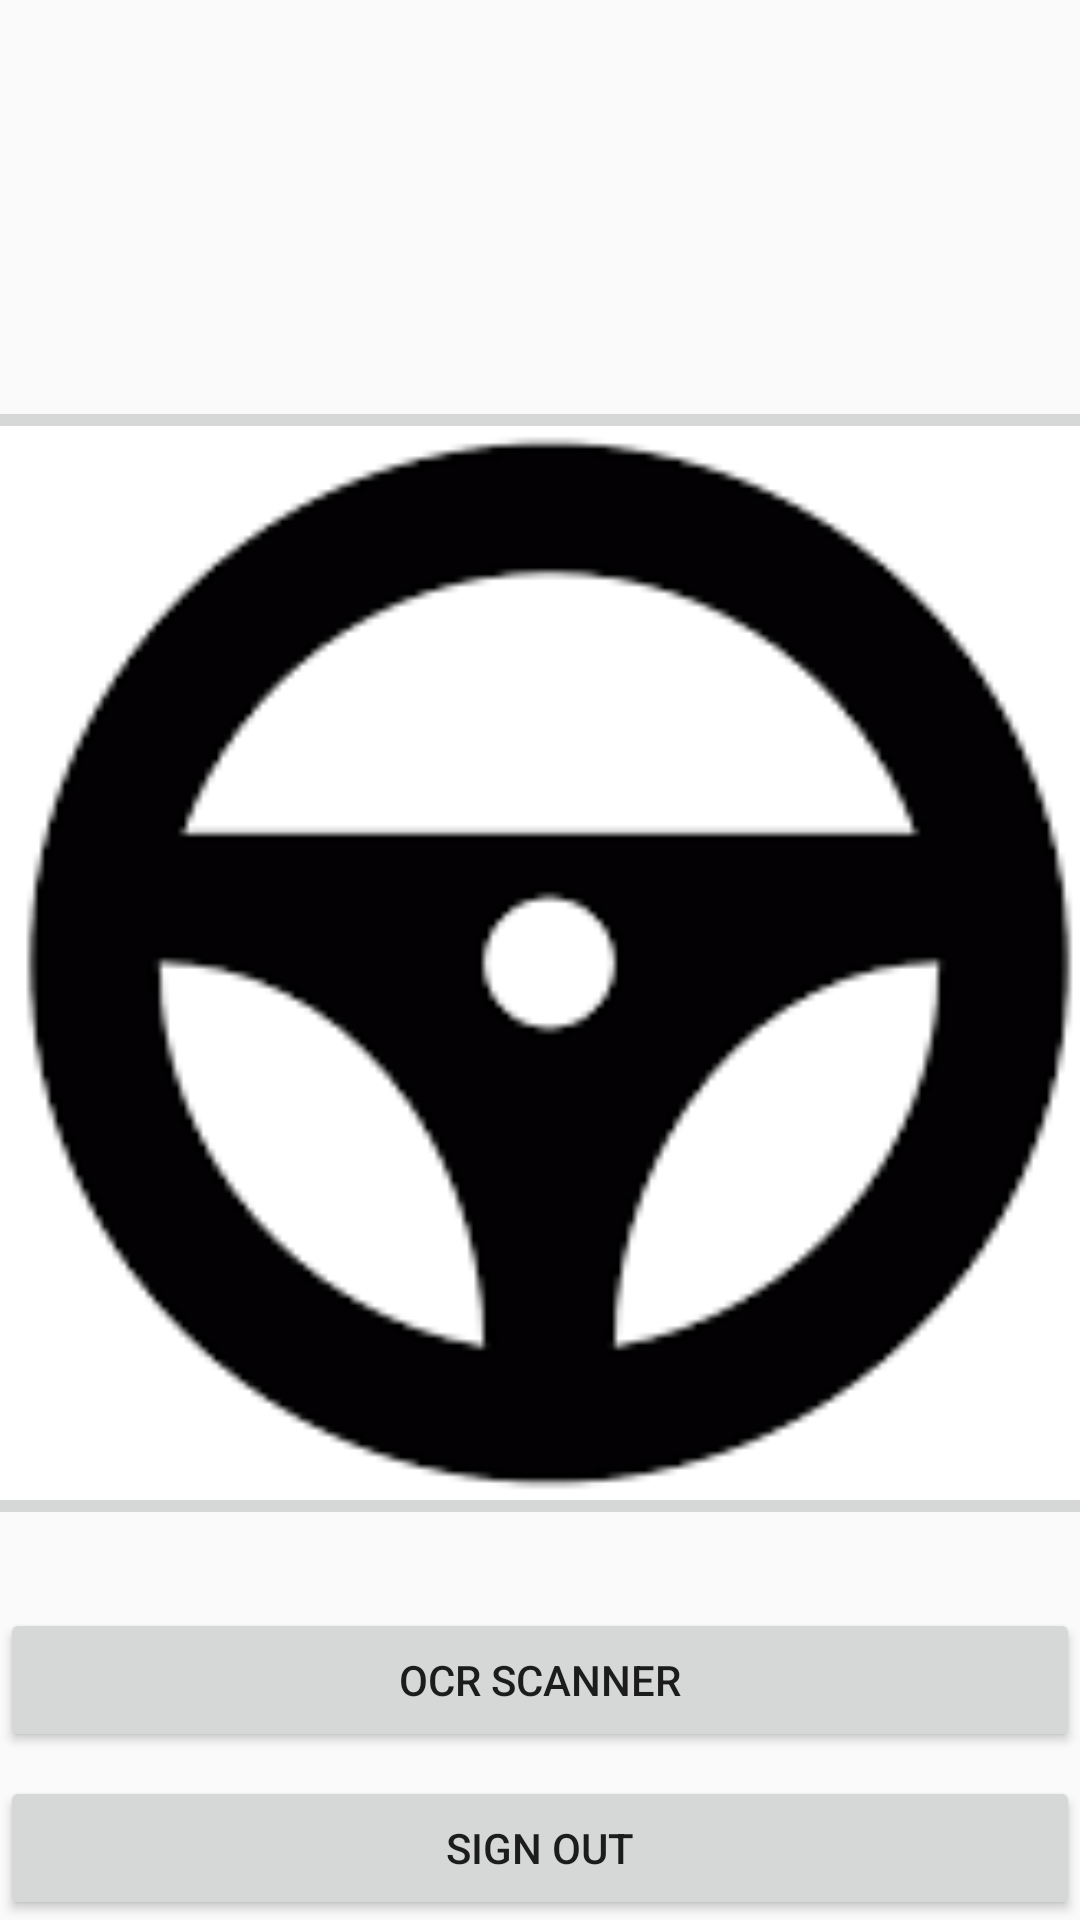

Layout XML and referenced resources for this Android screen:
<!-- AndroidManifest.xml: application theme Theme.AppCompat.Light.DarkActionBar -->
<!-- res/layout/activity_views.xml -->
<?xml version="1.0" encoding="utf-8"?>
<androidx.constraintlayout.widget.ConstraintLayout xmlns:android="http://schemas.android.com/apk/res/android"
    xmlns:app="http://schemas.android.com/apk/res-auto"
    xmlns:tools="http://schemas.android.com/tools"
    android:layout_width="match_parent"
    android:layout_height="match_parent"
    tools:context=".Views">


    <Button
        android:id="@+id/signOutBtn"
        android:layout_width="0dp"
        android:layout_height="wrap_content"
        android:text="SIGN OUT"
        app:layout_constraintBottom_toBottomOf="parent"
        app:layout_constraintEnd_toEndOf="parent"
        app:layout_constraintStart_toStartOf="parent" />

    <Button
        android:id="@+id/tryOCR"
        android:layout_width="0dp"
        android:layout_height="wrap_content"
        android:layout_marginBottom="56dp"
        android:text="OCR SCANNER"
        app:layout_constraintBottom_toBottomOf="parent"
        app:layout_constraintEnd_toEndOf="parent"
        app:layout_constraintHorizontal_bias="0.0"
        app:layout_constraintStart_toStartOf="parent" />

    <ImageButton
        android:id="@+id/buttonDriver"
        android:layout_width="608dp"
        android:layout_height="378dp"
        android:layout_marginTop="132dp"
        android:scaleType="centerCrop"
        app:layout_constraintEnd_toEndOf="parent"
        app:layout_constraintHorizontal_bias="0.49"
        app:layout_constraintStart_toStartOf="parent"
        app:layout_constraintTop_toTopOf="parent"
        app:srcCompat="@drawable/drive"
        tools:srcCompat="@drawable/drive" />

    <TextView
        android:id="@+id/emailUser"
        android:layout_width="wrap_content"
        android:layout_height="wrap_content"
        android:layout_marginTop="62dp"
        android:layout_marginBottom="36dp"
        android:text="TextView"
        app:layout_constraintBottom_toTopOf="@+id/tryOCR"
        app:layout_constraintEnd_toEndOf="parent"
        app:layout_constraintStart_toStartOf="parent"
        app:layout_constraintTop_toBottomOf="@+id/buttonDriver"
        app:layout_constraintVertical_bias="1.0" />

</androidx.constraintlayout.widget.ConstraintLayout>
<!-- resources referenced by this layout -->
<resources>
  <!-- drawable drive: png bitmap (drawable, 2659 bytes) -->
</resources>
